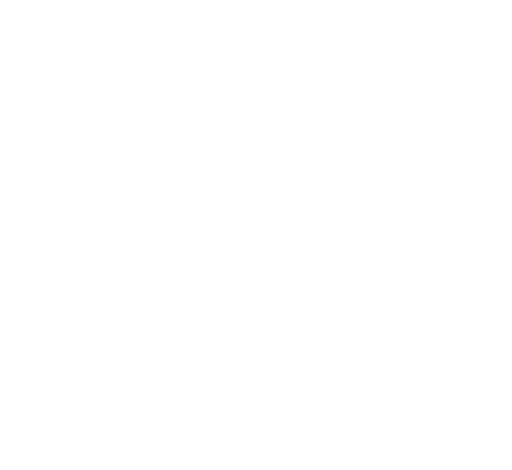
t = 0.00 s
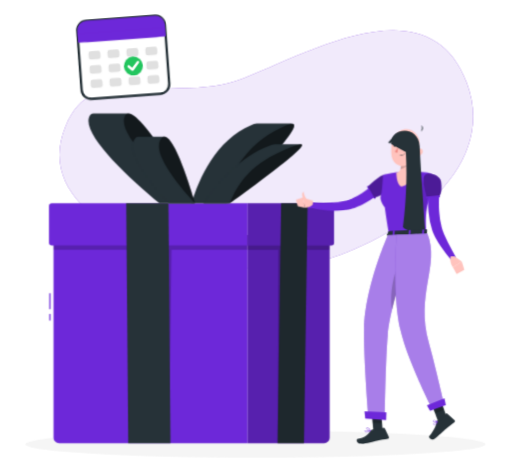
t = 1.26 s
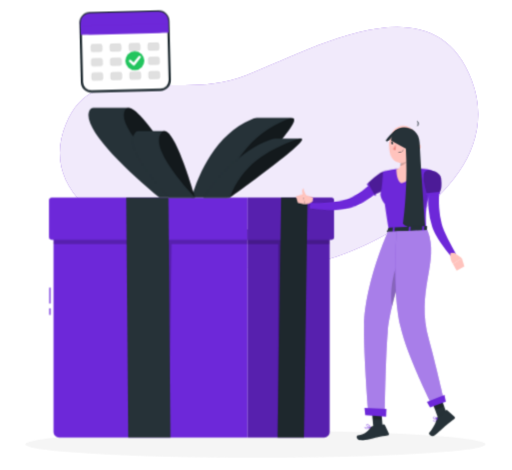
t = 3.06 s
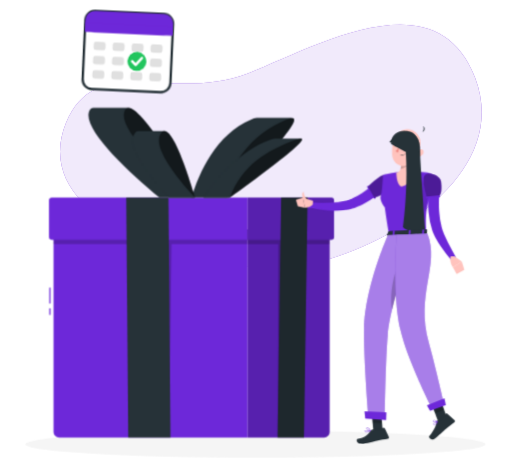
t = 4.46 s
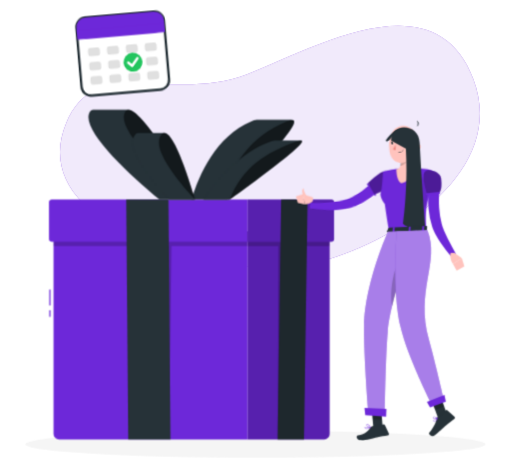
t = 6.26 s
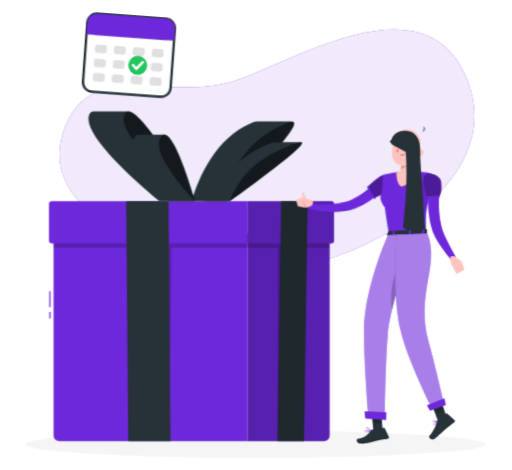
t = 7.76 s

The animated SVG that drew these frames (rendered in a browser with its animation timeline set to each time). Animation: 9 CSS @keyframes rules; one cycle of 9.26 s, repeats indefinitely.

<svg xmlns="http://www.w3.org/2000/svg" viewBox="35 42 431 396" id="ss-trial-f"><style>svg#ss-trial-f #cal-f{transform-box:view-box;transform-origin:141px 124px;animation:2.6s ease-in-out 1.0s infinite k-cal-f}svg#ss-trial-f #point{transform-box:view-box;transform-origin:372px 195px;animation:1.6s ease-in-out 1.0s infinite k-point}svg#ss-trial-f #head{transform-box:view-box;transform-origin:392px 179px;animation:4s ease-in-out 1.0s infinite k-head}svg#ss-trial-f #background-simple{transform-box:fill-box;transform-origin:center;animation:0.8s 1 both cubic-bezier(.2,.7,.2,1) bxGrow,8s infinite none ease-in-out drift;animation-delay:0s,0.9s}svg#ss-trial-f #Shadow{transform-box:fill-box;transform-origin:center;animation:0.6s 1 both linear bxFade;animation-delay:0.2s}svg#ss-trial-f #Gift{transform-box:fill-box;transform-origin:center;animation:0.7s 1 both cubic-bezier(.2,.7,.2,1) bxIn,1.4s infinite none ease-in-out k-Gift;animation-delay:0.18s,1.08s}svg#ss-trial-f #Person{transform-box:fill-box;transform-origin:center;animation:0.7s 1 both cubic-bezier(.2,.7,.2,1) bxIn,3.2s infinite none ease-in-out bob;animation-delay:0.36s,1.26s}@keyframes bob{0%,100%{transform:none}50%{transform:translateY(-3px)}}@keyframes bxFade{from{opacity:0}to{opacity:1}}@keyframes bxGrow{from{opacity:0;transform:scale(.92)}to{opacity:1;transform:none}}@keyframes bxIn{from{opacity:0;transform:translateY(14px)}to{opacity:1;transform:none}}@keyframes drift{0%,100%{transform:none}50%{transform:translate(4px,-3px) scale(1.02)}}@keyframes k-cal-f{0%,100%{transform:rotate(-5deg)}50%{transform:rotate(5deg)}}@keyframes k-point{0%,100%{transform:rotate(0deg)}50%{transform:rotate(-8deg)}}@keyframes k-head{0%,100%{transform:rotate(0)}30%,50%{transform:rotate(-6deg)}75%{transform:rotate(3deg)}}@keyframes k-Gift{0%,100%{transform:translateY(0)}50%{transform:translateY(-6px)}}@media (prefers-reduced-motion: reduce){svg#ss-trial-f *{animation:none!important}}</style><g id="background-simple"><path d="M240.16,107.89c56.23-22,155.87-80.22,187.77,3.84C459.59,195.19,344.75,258.84,280,267.54c-65.45,8.79-225.64-33-190.07-119.06C114.4,89.29,178.06,132.15,240.16,107.89Z" style="fill:#6D28D9" /><path d="M240.16,107.89c56.23-22,155.87-80.22,187.77,3.84C459.59,195.19,344.75,258.84,280,267.54c-65.45,8.79-225.64-33-190.07-119.06C114.4,89.29,178.06,132.15,240.16,107.89Z" style="fill:#fff;opacity:0.9" /></g><g id="Shadow"><ellipse id="path" cx="250" cy="416.24" rx="193.89" ry="11.32" style="fill:#f5f5f5" /></g><g id="Gift"><rect x="76.33" y="289.89" width="1" height="13.44" style="fill:#6D28D9" /><rect x="76.33" y="307.33" width="1" height="5.56" style="fill:#6D28D9" /><path d="M79.83,240.77H243.36a0,0,0,0,1,0,0V416.24a0,0,0,0,1,0,0H84.51a4.67,4.67,0,0,1-4.67-4.67V240.77A0,0,0,0,1,79.83,240.77Z" style="fill:#6D28D9" /><polygon points="243.36 240.77 79.83 240.77 79.83 253.21 173.92 253.21 177.04 416.24 179.22 253.21 243.36 253.21 243.36 240.77" style="opacity:0.2" /><path d="M78.42,214.1H243.36a0,0,0,0,1,0,0v35.56a0,0,0,0,1,0,0H78.42a2.33,2.33,0,0,1-2.33-2.33V216.44A2.33,2.33,0,0,1,78.42,214.1Z" style="fill:#6D28D9" /><polygon points="142.8 416.24 141.09 214.1 176.65 214.1 178.35 416.24 142.8 416.24" style="fill:#263238" /><path d="M248,240.77h64.41a0,0,0,0,1,0,0V416.24a0,0,0,0,1,0,0H243.36a0,0,0,0,1,0,0V245.44A4.67,4.67,0,0,1,248,240.77Z" transform="translate(555.81 657.01) rotate(180)" style="fill:#6D28D9" /><path d="M248,240.77h64.41a0,0,0,0,1,0,0V416.24a0,0,0,0,1,0,0H243.36a0,0,0,0,1,0,0V245.44A4.67,4.67,0,0,1,248,240.77Z" transform="translate(555.81 657.01) rotate(180)" style="opacity:0.2" /><polygon points="243.36 240.77 312.44 240.77 312.44 253.21 273.89 253.21 268.65 416.24 269.22 253.21 243.36 253.21 243.36 240.77" style="opacity:0.2" /><path d="M245.7,214.1h70.5a0,0,0,0,1,0,0v35.56a0,0,0,0,1,0,0H245.7a2.33,2.33,0,0,1-2.33-2.33V216.44A2.33,2.33,0,0,1,245.7,214.1Z" transform="translate(559.56 463.76) rotate(180)" style="fill:#6D28D9" /><path d="M245.7,214.1h70.5a0,0,0,0,1,0,0v35.56a0,0,0,0,1,0,0H245.7a2.33,2.33,0,0,1-2.33-2.33V216.44A2.33,2.33,0,0,1,245.7,214.1Z" transform="translate(559.56 463.76) rotate(180)" style="opacity:0.2" /><polygon points="268.65 416.24 271.63 214.1 293.82 214.1 290.84 416.24 268.65 416.24" style="fill:#263238" /><polygon points="268.65 416.24 271.63 214.1 293.82 214.1 290.84 416.24 268.65 416.24" style="opacity:0.2" /><path d="M280.23,147l0-.05H251.14a13.64,13.64,0,0,0-4.82,1.32c-29.5,12.36-43.84,44.75-50.18,65.79H225.9S296.33,145,280.23,147Z" style="fill:#263238" /><path d="M225.9,214.1c0-27.33,20.68-53.43,50.18-65.79S225.9,214.1,225.9,214.1Z" style="opacity:0.5" /><path d="M287.83,164.31l0,0H266.24a13,13,0,0,0-4,1c-25.44,9.18-45.37,33.23-56.12,48.85h22.1S300.36,162.81,287.83,164.31Z" style="fill:#263238" /><path d="M228.26,214.1c10.41-27,30.68-39.67,56.12-48.85S228.26,214.1,228.26,214.1Z" style="opacity:0.5" /><path d="M142.45,138.47l0-.06H113.29a3,3,0,0,0-2.65,1.49c-9.1,13.93,30,50.46,58.43,74.19h29.76S155.23,136.2,142.45,138.47Z" style="fill:#263238" /><path d="M198.83,214.1c-28.39-23.73-67.53-60.26-58.43-74.19S198.83,214.1,198.83,214.1Z" style="opacity:0.5" /><path d="M172.85,158l0,0H151.21a3.07,3.07,0,0,0-2.28,1.1c-9.64,10.35,11.84,37.48,28,55.09H199S182.8,156.26,172.85,158Z" style="fill:#263238" /><path d="M199,214.1c-16.16-17.62-37.65-44.74-28-55.09S199,214.1,199,214.1Z" style="opacity:0.5" /><g id="cal-f"><g id="cal"><rect x="104" y="58" width="74" height="66" rx="8" fill="#FFFFFF" stroke="#263238" stroke-width="2" /><rect x="104" y="58" width="74" height="18" rx="8" fill="#6D28D9" /><rect x="104" y="68" width="74" height="8" fill="#6D28D9" /><rect x="112" y="84" width="10" height="7" rx="2" fill="#E0E0E0" /><rect x="128" y="84" width="10" height="7" rx="2" fill="#E0E0E0" /><rect x="144" y="84" width="10" height="7" rx="2" fill="#E0E0E0" /><rect x="160" y="84" width="10" height="7" rx="2" fill="#E0E0E0" /><rect x="112" y="96" width="10" height="7" rx="2" fill="#E0E0E0" /><rect x="128" y="96" width="10" height="7" rx="2" fill="#E0E0E0" /><rect x="160" y="96" width="10" height="7" rx="2" fill="#E0E0E0" /><rect x="112" y="108" width="10" height="7" rx="2" fill="#E0E0E0" /><rect x="128" y="108" width="10" height="7" rx="2" fill="#E0E0E0" /><rect x="144" y="108" width="10" height="7" rx="2" fill="#E0E0E0" /><rect x="160" y="108" width="10" height="7" rx="2" fill="#E0E0E0" /><circle cx="149" cy="99" r="8" fill="#22C55E" /><path d="M145 99 l3 3 5 -6" fill="none" stroke="#FFFFFF" stroke-width="2.2" stroke-linecap="round" stroke-linejoin="round" /></g></g></g><g id="Person"><g transform="translate(3.1 16.9) scale(0.950)"><g id="group"><g id="point"><path d="M373.51,194.41l-1,.9-.79.7c-.58.52-1.15,1-1.74,1.46-1.17.93-2.35,1.86-3.56,2.72-.25.17-.5.35-.74.5a8.73,8.73,0,0,1-.74.5l-.59.4c-1.82,1.2-3.66,2.32-5.55,3.38q-2.06,1.13-4.17,2.1c-1.32.62-2.67,1.19-4,1.71l-2.14.77c-.73.25-1.46.45-2.17.69l-1.1.33-1.19.3c-.78.18-1.57.36-2.33.48a67.28,67.28,0,0,1-17.93.18c-2.9-.31-5.78-.74-8.62-1.23-2-.35-4-.76-6-1.25-.83-.19-1.67-.41-2.51-.64l.87-4.48,2.4.21c2,.16,3.95.31,5.91.4,2.77.13,5.54.28,8.3.28a74.05,74.05,0,0,0,15.93-1.39c.61-.14,1.21-.31,1.8-.48l.86-.28.92-.35c.6-.24,1.2-.42,1.84-.71l1.77-.8a78.45,78.45,0,0,0,7-3.68c1.57-.93,3.12-1.93,4.64-3l.91-.64c.18-.12.37-.25.55-.39l.58-.41.18-.13c1-.73,2-1.51,3-2.29l1.52-1.26,1.41-1.22,4.74,4.88Z" style="fill:#6D28D9" /><path d="M366.14,201.51a.78.78,0,0,1-.4.92.81.81,0,0,1-1.05-.27l-.31-.57-4.51-8.06-.8-1.43a.8.8,0,0,1,.31-1.09h0a.84.84,0,0,1,.2-.08.82.82,0,0,1,.74.21.86.86,0,0,1,.14.18l.71,1.28,4.53,8.09.38.68A.78.78,0,0,0,366.14,201.51Z" style="fill:#6D28D9" /></g><path d="M310.93,204.45,302,201.68l1.63,8.88s4.78,0,7.06-2.79Z" style="fill:#ffc3bd" /><polygon points="295.77 203.5 297.47 209.28 303.65 210.56 302.02 201.68 295.77 203.5" style="fill:#ffc3bd" /><path d="M302.8,204.18a10.41,10.41,0,0,1-1.51-5.18c.09-2.38,1.44-2.21,1.44-2.21s-.25,2.83,3.45,7.6l.09.13Z" style="fill:#ffc3bd" /><path d="M380,192c-.77,2.32-3.66,4.49-6.69,6.2a55.91,55.91,0,0,1-7.2,3.36l-.81.3-.36-.62-4.55-8.05-.75-1.33.66-.67a67,67,0,0,1,10-8.25c1.88-1.14,3.62-1.83,4.81-1.55C380.56,182.58,381.54,187.44,380,192Z" style="fill:#6D28D9" /><path d="M380,192c-.77,2.32-3.66,4.49-6.69,6.2a55.91,55.91,0,0,1-7.2,3.36l-.81.3-.36-.62-4.55-8.05-.75-1.33.66-.67a67,67,0,0,1,10-8.25c1.88-1.14,3.62-1.83,4.81-1.55C380.56,182.58,381.54,187.44,380,192Z" style="opacity:0.30000000000000004;isolation:isolate" /><path d="M415,180.33c3.19,1.47,3.58,2.31,3.08,4.62-1,4.47-1.78,8.43-2.44,12-.16.86-.31,1.7-.46,2.51,0,.15-.05.3-.08.46h0c0,.16-.06.3-.09.45s-.08.48-.13.71c-3.15,7.26-4.44,16.09-3.63,29.1.07,1,.08,2,.13,3h-3.26l-10.7,0h-1.63l-12.5.08-1.62,0-3.55,0c-.09-.56-.18-1.09-.27-1.63h0c-.92-5.44-1.68-10.31-2.32-14.63-.36-2.47-.69-4.77-1-6.9,0,0-5.34-6.59-3.39-10.63,1.15-2.37,1.68-16.87,1.88-17.5s.37-.62.37-.62c1-.21,2-.42,2.95-.6q4.37-.89,8.78-1.48c1-.14,2.05-.27,3.08-.38a109.59,109.59,0,0,1,12.16-.28c.26,0,.5,0,.76,0,1,0,2,.08,3,.14,1.18.06,2.36.16,3.53.26a45.71,45.71,0,0,1,4.69.49Z" style="fill:#6D28D9" /><path d="M398.57,161.14c-.84,5.15-1.52,14.56,2.18,17.85,0,0-1.9,11.1-11.26,12.78-4.52-1.14-4.64-12.23-4.64-12.23,5.62-1.57,3.74-7.19,4.14-12.88Z" style="fill:#ffc3bd" /><g id="head"><path d="M387.89,161.14c1,4.08,2,10.92.56,15.29,3-.63,7.44-3,8.06-5.65a33.44,33.44,0,0,0,.11-5.39Z" style="opacity:0.2;isolation:isolate" /><path d="M405.35,154.41c-1.13,8.49-1.42,12.11-6,16.18-6.94,6.13-17.12,2.89-18.56-5.75-1.3-7.8.75-20.37,9.34-23.18a11.7,11.7,0,0,1,15.25,12.75Z" style="fill:#ffc3bd" /><path d="M406.87,143.3h-.07l-.14.19Z" style="fill:#263238" /><path d="M407,143.17l-.15.13A.2.2,0,0,0,407,143.17Z" style="fill:#263238" /><path d="M406.8,143.3l0-.06-.14.06S406.77,143.3,406.8,143.3Z" style="fill:#263238" /><path d="M407.37,137.68a5.46,5.46,0,0,1-.53,5.56,3.14,3.14,0,0,0,.53-5.56Z" style="fill:#263238" /><path d="M407.84,162.78a6.26,6.26,0,0,1-4,2.68c-2.16.41-3.06-1.55-2.31-3.49.67-1.76,2.61-4,4.69-3.63a2.83,2.83,0,0,1,2.09,3.4A2.87,2.87,0,0,1,407.84,162.78Z" style="fill:#ffc3bd" /><path d="M392.25,155.89c-.05.69-.47,1.21-.91,1.19s-.79-.61-.74-1.31.46-1.21.91-1.19S392.29,155.2,392.25,155.89Z" style="fill:#263238" /><path d="M384.4,155.34c-.06.69-.46,1.22-.91,1.2s-.79-.62-.73-1.32.45-1.22.9-1.2S384.48,154.63,384.4,155.34Z" style="fill:#263238" /><path d="M383.86,154.07l-1.62-.55S383,154.8,383.86,154.07Z" style="fill:#263238" /><path d="M386.39,156.68a19,19,0,0,1-2.78,4.26,3,3,0,0,0,2.43.63Z" style="fill:#ed847e" /><path d="M389.58,164.41a6.83,6.83,0,0,1-1.28,0,.17.17,0,0,1-.16-.18h0a.18.18,0,0,1,.18-.16,5.52,5.52,0,0,0,4.67-1.85.16.16,0,0,1,.22-.07.14.14,0,0,1,.08.2s0,0,0,0A5.58,5.58,0,0,1,389.58,164.41Z" style="fill:#263238" /><path d="M395.48,151.19a.37.37,0,0,1-.31-.13,3.25,3.25,0,0,0-2.71-1.33.35.35,0,0,1-.37-.32.33.33,0,0,1,.31-.36h0a3.92,3.92,0,0,1,3.3,1.59.33.33,0,0,1-.05.47A.38.38,0,0,1,395.48,151.19Z" style="fill:#263238" /><path d="M381.58,150.41a.36.36,0,0,1-.33-.08.34.34,0,0,1,0-.48h0a3.94,3.94,0,0,1,3.44-1.26.33.33,0,0,1,.28.37v0a.32.32,0,0,1-.39.26h0a3.31,3.31,0,0,0-2.82,1.07A.38.38,0,0,1,381.58,150.41Z" style="fill:#263238" /><path d="M391.71,154.62l-1.63-.56S390.84,155.39,391.71,154.62Z" style="fill:#263238" /><path id="haircap" d="M405.0 163.7 C406.6 142.0 392.0 135.7 378.0 152.5 C379.0 154.6 381.6 152.5 384.2 149.7 C390.7 152.5 397.2 156.0 399.3 163.7 C400.3 168.2 401.9 171.8 403.4 174.2 Z" style="fill:#263238" /></g><path id="hairlong" d="M380.3 154.2 C379.0 138.5 405.0 137.8 405.5 156.0 C407.1 187.5 408.9 208.5 410.2 229.5 C402.4 233.0 393.3 231.2 390.7 227.8 C393.3 208.5 394.6 184.0 393.3 161.2 Z" style="fill:#263238" /><path d="M407.76,186.13s-.36,15.59,1,22.5,2.43,5.19,2.43,5.19.67-10.73,2-13.72S407.76,186.13,407.76,186.13Z" style="opacity:0.1;isolation:isolate" /><path d="M422.93,199.08c-.09,1.06-.15,2.35-.21,3.54s-.09,2.44-.09,3.66c0,2.45,0,4.91.19,7.34a75.59,75.59,0,0,0,2.23,14.26c.32,1.11.65,2.28,1,3.35s.83,2.18,1.3,3.29c1,2.22,2.07,4.48,3.21,6.72,2.29,4.49,4.72,9,7.13,13.5l-3.84,2.7a128.34,128.34,0,0,1-9.62-12.52c-1.49-2.18-2.91-4.42-4.23-6.82-.66-1.2-1.3-2.42-1.88-3.76s-1-2.62-1.5-3.94a70.11,70.11,0,0,1-3.22-16.09,78.65,78.65,0,0,1-.36-8.12c0-1.36,0-2.69.1-4.05s.15-2.66.32-4.16Z" style="fill:#6D28D9" /><path d="M436.46,253.77l6.5,4.55L435,263.4s-3.53-4.8-1.95-9.68Z" style="fill:#ffc3bd" /><polygon points="445.17 265.81 438.35 269.41 435.03 263.41 442.96 258.32 445.17 265.81" style="fill:#ffc3bd" /><path d="M424.47,187.53c1.5,11.27-1.88,13.1-1.88,13.1l-10.55,1s-5.19-15.71-2.13-19.55C413.1,178.08,423.74,182.06,424.47,187.53Z" style="fill:#6D28D9" /><path d="M424.47,187.53c1.5,11.27-1.88,13.1-1.88,13.1l-10.55,1s-5.19-15.71-2.13-19.55C413.1,178.08,423.74,182.06,424.47,187.53Z" style="opacity:0.30000000000000004;isolation:isolate" /><path d="M423.59,200.47h0a.83.83,0,0,1-.74.9h0l-10.72,1a.82.82,0,0,1-.89-.74h0a.81.81,0,0,1,.72-.89h0l10.72-1A.83.83,0,0,1,423.59,200.47Z" style="fill:#6D28D9" /><path d="M377.82,231.69l-1.46,3.19c-.12.25.15.5.58.47l34.41-1.56c.32,0,.58-.18.59-.37l.21-3.14c0-.22-.27-.4-.62-.39l-33.14,1.49A.66.66,0,0,0,377.82,231.69Z" style="fill:#263238" /><path d="M382.74,235.47l-.94,0c-.19,0-.34-.08-.33-.19l.3-4.09c0-.11.17-.22.36-.23l.95,0c.18,0,.34.09.32.2l-.29,4.09A.36.36,0,0,1,382.74,235.47Z" style="fill:#6D28D9" /><path d="M408.9,234.52l-.94,0c-.19,0-.34-.08-.34-.2l.3-4.09c0-.11.17-.23.36-.23l1,0a.25.25,0,0,1,.33.21l-.29,4.09C409.26,234.41,409.09,234.51,408.9,234.52Z" style="fill:#6D28D9" /><path d="M396.9,235l-.95,0a.24.24,0,0,1-.32-.21l.29-4.08c0-.11.18-.22.37-.23l.94,0c.19,0,.34.09.33.21l-.3,4.09C397.25,234.9,397.06,235,396.9,235Z" style="fill:#6D28D9" /><path d="M362,408.71H362c-.24-.07-.95-.26-1.76-.43-1.31-.26-2.9-.46-3.38,0a.52.52,0,0,0-.14.56,1.22,1.22,0,0,0,.65.86,3.39,3.39,0,0,0,2.06.16,12.42,12.42,0,0,0,2.18-.64A3.07,3.07,0,0,0,362,409h0l0,0a.15.15,0,0,0,.1-.16A.16.16,0,0,0,362,408.71Zm-4.48.66a.87.87,0,0,1-.49-.63.23.23,0,0,1,.06-.24.67.67,0,0,1,.38-.15v0a12.47,12.47,0,0,1,4,.5C360.42,409.27,358.46,409.86,357.53,409.37Z" style="fill:#6D28D9" /><polygon points="372.95 410.95 364.68 411.42 362.93 390.68 371.19 390.2 372.95 410.95" style="fill:#263238" /><polygon points="429.76 396.82 421.74 399.91 414.85 381.05 422.87 377.97 429.76 396.82" style="fill:#263238" /><path d="M421.46,399.18l7.55-6.06a.69.69,0,0,1,.91,0l6.46,5.85a1.38,1.38,0,0,1,0,1.95.65.65,0,0,1-.12.11c-2.66,2.07-4.06,2.93-7.35,5.61-2,1.68-7,6.49-9.87,8.75s-6.05-1-5-2.16c4.37-5.38,6.1-9.84,6.68-12.75A2.28,2.28,0,0,1,421.46,399.18Z" style="fill:#263238" /><path d="M363.61,407.43l10.09-1.67a.87.87,0,0,1,.93.5l3.52,7.63a1.29,1.29,0,0,1-.61,1.7,1.14,1.14,0,0,1-.36.1c-3.55.62-5.24.85-9.68,1.61-2.74.45-10.59,3.06-14.39,2.63s-4.07-4.26-2.49-4.42c7.06-.76,9.9-4.94,11.68-7.28A2.08,2.08,0,0,1,363.61,407.43Z" style="fill:#263238" /><polygon points="362.92 390.69 363.83 401.38 372.17 401.75 371.19 390.21 362.92 390.69" style="opacity:0.2;isolation:isolate" /><polygon points="423.7 380.2 415.68 383.28 419.24 393 427.25 389.92 423.7 380.2" style="opacity:0.2;isolation:isolate" /><path d="M377.41,234.91s-20.3,45.22-21.17,82.87C355.66,343,360,395.29,360,395.29l14.57,3.07s.78-53.58,2.64-74.27c3.19-35.41,25.88-90.09,25.88-90.09Z" style="fill:#6D28D9" /><path d="M377.41,234.91s-20.3,45.22-21.17,82.87C355.66,343,360,395.29,360,395.29l14.57,3.07s.78-53.58,2.64-74.27c3.19-35.41,25.88-90.09,25.88-90.09Z" style="fill:#fff;opacity:0.4" /><path d="M389.85,251.64,392.57,262a408.92,408.92,0,0,0-11.51,39.24C377.9,281.54,386.07,260.48,389.85,251.64Z" style="opacity:0.2;isolation:isolate" /><polygon points="357.28 397.64 375.78 399.06 376.04 392.02 356.59 391.22 357.28 397.64" style="fill:#6D28D9" /><path d="M385.07,234.72s-4.14,51.42,3.46,84.33c6.14,26.58,28.13,69.91,28.13,69.91l10-6.39s-7.84-33.83-12.85-51.71c-12.29-43.86,9.85-68.84-1.4-97.24Z" style="fill:#6D28D9" /><path d="M385.07,234.72s-4.14,51.42,3.46,84.33c6.14,26.58,28.13,69.91,28.13,69.91l10-6.39s-7.84-33.83-12.85-51.71c-12.29-43.86,9.85-68.84-1.4-97.24Z" style="fill:#fff;opacity:0.4" /><polygon points="414.73 390.7 428.76 385.65 427.53 379.79 411.95 385.93 414.73 390.7" style="fill:#6D28D9" /><path d="M421.46,400.34h0l-.05,0h-.11l-.59.19c-.26.1-.58.21-.91.35h0c-.92.39-1.92.93-2.09,1.51a.68.68,0,0,0,.18.65,1.26,1.26,0,0,0,.67.43l.31,0a2.35,2.35,0,0,0,1.31-.86h0a9.33,9.33,0,0,0,1.29-1.94.36.36,0,0,0,0-.07,0,0,0,0,0,0,0,.09.09,0,0,0,0-.05A.14.14,0,0,0,421.46,400.34Zm-.48.44h0a9.7,9.7,0,0,1-.57.94,3.06,3.06,0,0,1-1.57,1.4.81.81,0,0,1-.72-.33.34.34,0,0,1-.1-.32c.16-.56,1.56-1.19,2.59-1.56l.37-.13s0,0,0,0Z" style="fill:#6D28D9" /><path d="M421.44,400.33l-.05,0a4,4,0,0,0-.5-.38,4.53,4.53,0,0,0-2.65-1.06,1.07,1.07,0,0,0-.74.46.69.69,0,0,0,0,.86,2,2,0,0,0,1.16.55,6.1,6.1,0,0,0,1.13.11h0a7.73,7.73,0,0,0,.84,0c.26,0,.52-.1.77-.16l.06,0a.36.36,0,0,0,0-.07,0,0,0,0,0,0,0,.09.09,0,0,0,0-.05A.17.17,0,0,0,421.44,400.33Zm-3.68-.36c-.05-.07-.13-.2,0-.45a.7.7,0,0,1,.51-.32,1.87,1.87,0,0,1,.47,0,6.26,6.26,0,0,1,2,1l.21.16a2.3,2.3,0,0,1-.26,0C419.69,400.58,418.15,400.45,417.76,400Z" style="fill:#6D28D9" /><path d="M362.21,408.82a2.77,2.77,0,0,0-.13-.29c-.41-.86-1.69-3.28-3.33-2.78-.48.14-.6.41-.59.61,0,.57,1,1.34,2,1.91a11.12,11.12,0,0,0,1.28.61l.27.09.24.07h.08l.12-.06A.2.2,0,0,0,362.21,408.82Zm-3.7-2.47s0-.17.32-.26l.15,0c1.27-.19,2.35,1.79,2.74,2.58C360.42,408.19,358.53,407,358.51,406.35Z" style="fill:#6D28D9" /></g></g></g></svg>
